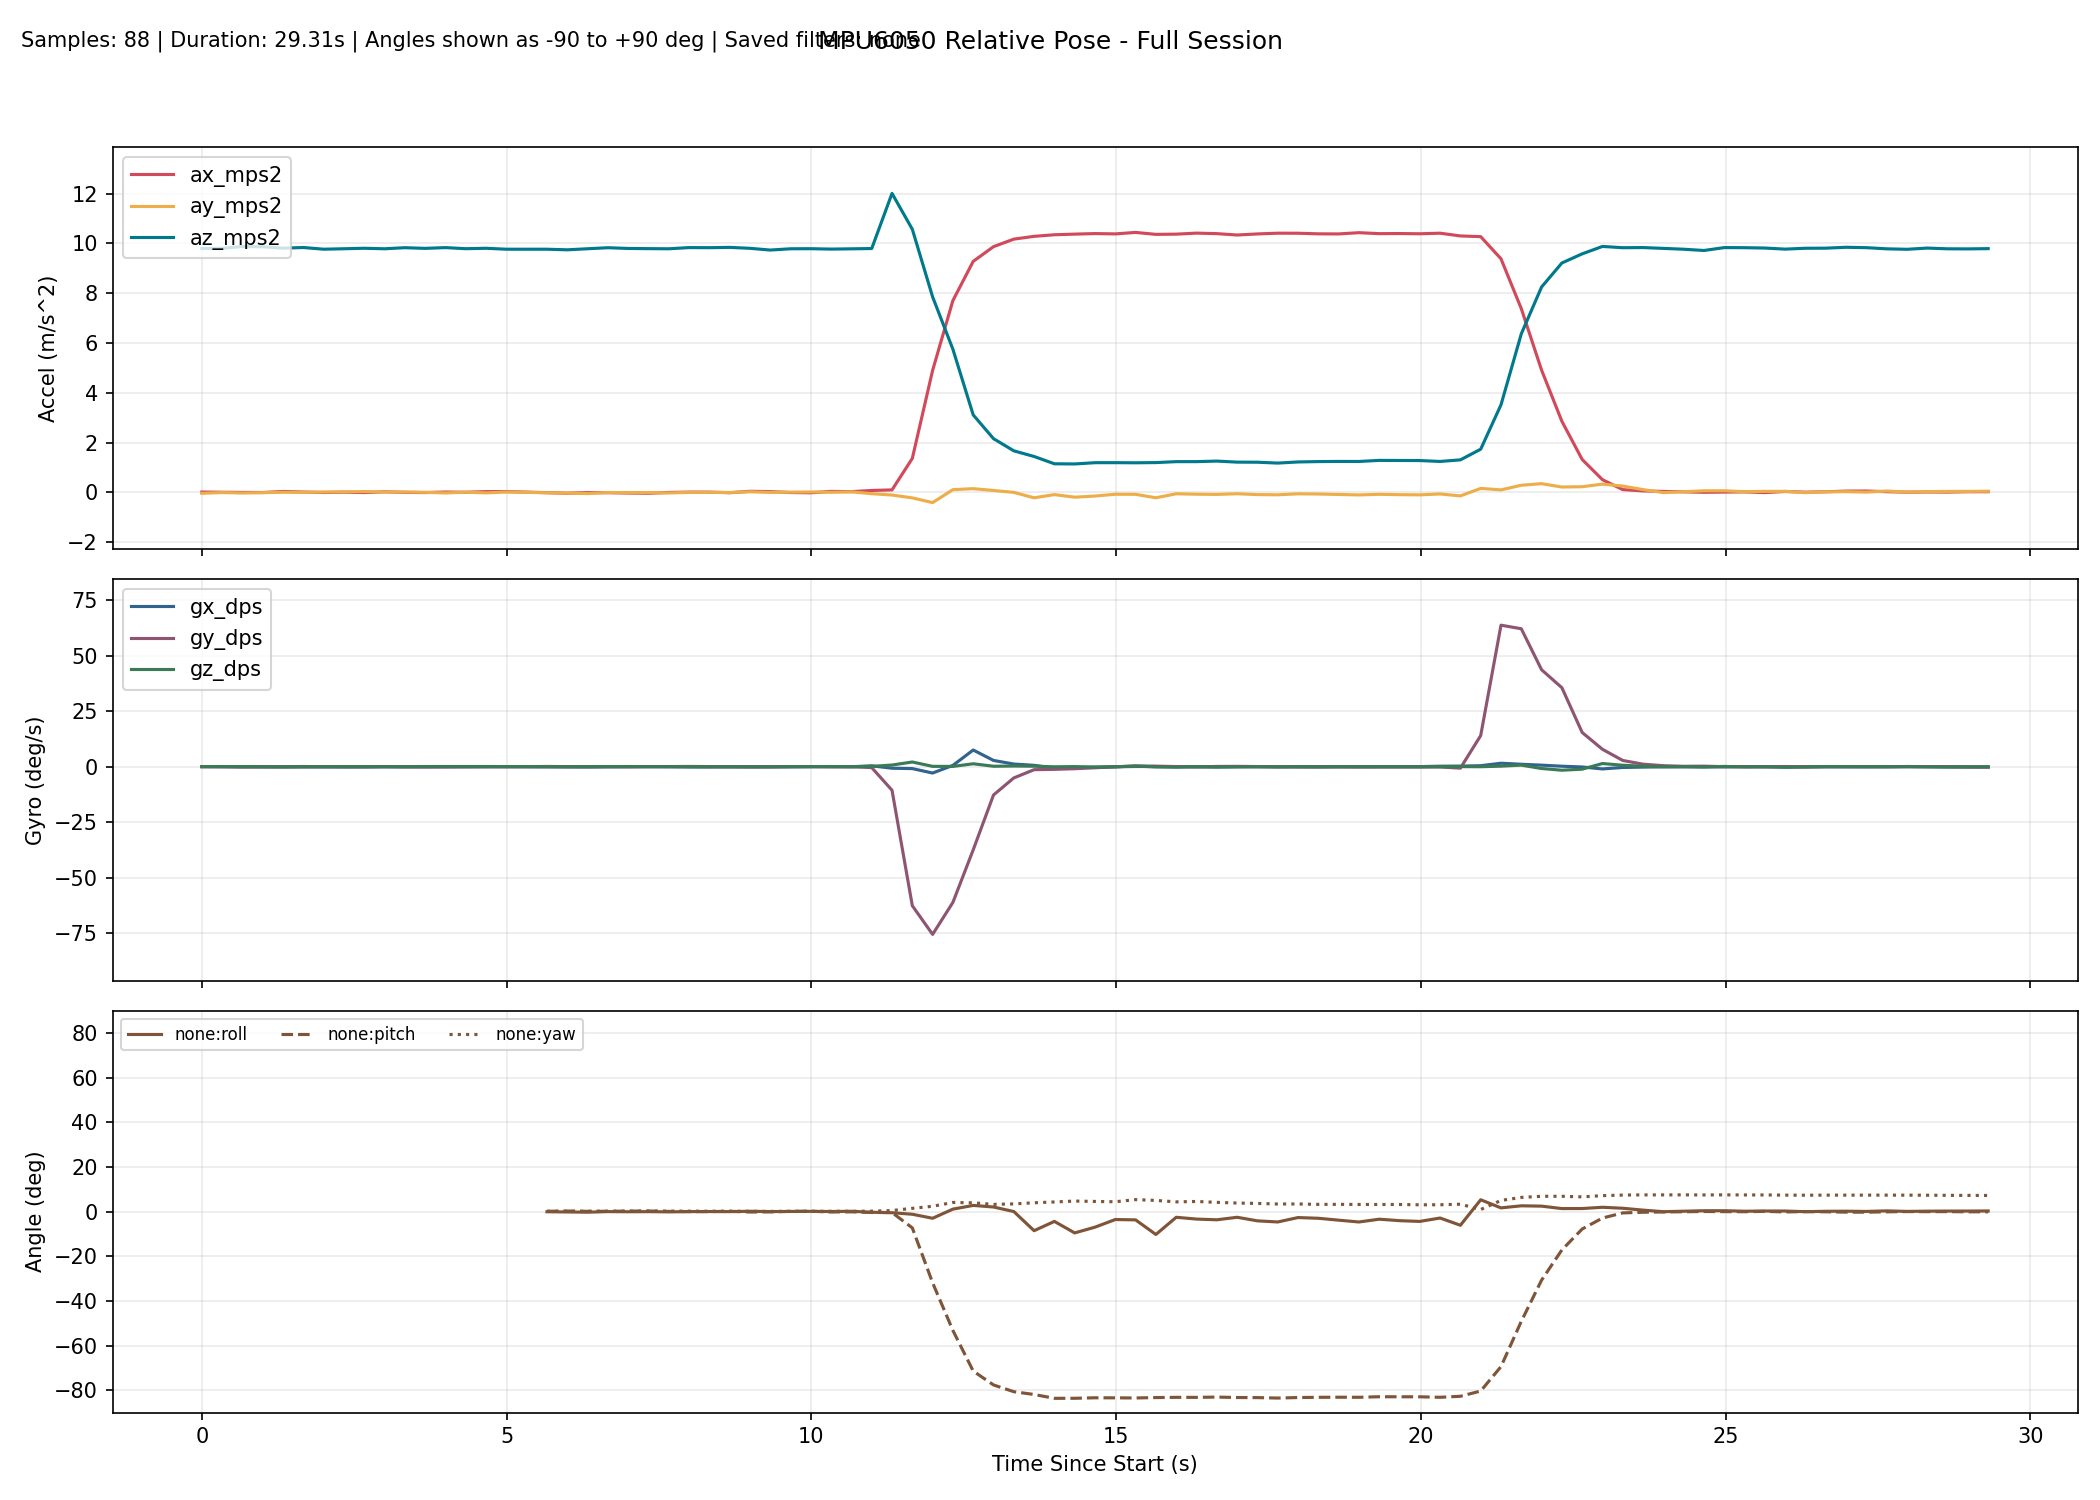

The table this chart was drawn from, first rows:
millis, time_s, phase, baseline_ready, ax_mps2, ay_mps2, az_mps2, gx_dps, gy_dps, gz_dps, none_roll_deg, none_pitch_deg, none_yaw_deg, complementary_roll_deg, complementary_pitch_deg, complementary_yaw_deg, kalman_roll_deg, kalman_pitch_deg, kalman_yaw_deg, mahony_roll_deg, mahony_pitch_deg, mahony_yaw_deg, madgwick_roll_deg, madgwick_pitch_deg
10297, 10.3, baseline, 0, 0.01197, -0.03891, 9.793, 0.03817, 0.06107, 0.03817, , , , , , , , , , , , , , 
10630, 10.63, baseline, 0, 0.003352, -0.008739, 9.802, -0.003053, 0.001527, 0.08397, , , , , , , , , , , , , , 
10963, 10.96, baseline, 0, -0.004405, -0.02684, 9.875, 0.03084, -0.1643, 0.04733, , , , , , , , , , , , , , 
11296, 11.3, baseline, 0, -0.007508, -0.01253, 9.863, -0.05637, -0.04281, -0.01313, , , , , , , , , , , , , , 
11629, 11.63, baseline, 0, 0.03578, 0.003247, 9.808, -0.08209, 0.01494, -0.08769, , , , , , , , , , , , , , 
11962, 11.96, baseline, 0, 0.01144, -0.001933, 9.833, -0.06032, 0.1113, -0.06714, , , , , , , , , , , , , , 
12295, 12.29, baseline, 0, -0.006916, 0.01323, 9.766, -0.06535, -0.0196, 0.03269, , , , , , , , , , , , , , 
12628, 12.63, baseline, 0, 0.005853, 0.01786, 9.784, -0.1269, 0.05628, 0.008494, , , , , , , , , , , , , , 
12961, 12.96, baseline, 0, -0.009151, 0.03121, 9.804, -0.09198, -0.004967, 0.007978, , , , , , , , , , , , , , 
13294, 13.29, baseline, 0, 0.02076, 0.01069, 9.783, -0.02305, 0.03007, 0.03983, , , , , , , , , , , , , , 
13627, 13.63, baseline, 0, -0.001751, 0.01397, 9.826, -0.02296, -0.05209, -0.01155, , , , , , , , , , , , , , 
13960, 13.96, baseline, 0, -0.009320, 0.000920, 9.799, 0.0183, -0.1491, 0.08698, , , , , , , , , , , , , , 
14294, 14.29, baseline, 0, 0.01207, -0.02441, 9.83, -0.03848, -0.08253, 0.1035, , , , , , , , , , , , , , 
14627, 14.63, baseline, 0, 0.003393, 0.004241, 9.786, -0.05661, -0.000952, 0.09636, , , , , , , , , , , , , , 
14960, 14.96, baseline, 0, 0.02865, -0.02165, 9.803, -0.03181, 0.0271, 0.09351, , , , , , , , , , , , , , 
15293, 15.29, baseline, 0, 0.03157, 0.01397, 9.765, 0.04682, -0.04412, 0.06488, , , , , , , , , , , , , , 
15626, 15.63, tracking, 1, -0.006046, -0.01201, 9.759, -0.04997, 0.03273, 0.07175, -0.05761, 0.07669, 0.1352, 0.05545, -0.01253, 0.1352, 0.1019, 0.01035, 0.1352, 0.02136, -0.01339, 0.1351, -1.485, -0.8856
15959, 15.96, tracking, 1, -0.01391, -0.01666, 9.765, -0.05663, 0.1276, -0.007939, -0.08482, 0.1228, 0.1325, 0.03619, 0.04804, 0.1326, 0.06289, 0.08554, 0.1327, -0.01447, 0.0789, 0.1325, 2.091, 0.4334
16292, 16.29, tracking, 1, -0.03573, -0.03001, 9.741, -0.06845, 0.0602, -0.03982, -0.1636, 0.2514, 0.1193, 0.004639, 0.09973, 0.1194, 0.004708, 0.1644, 0.1195, -0.06855, 0.1608, 0.1192, -1.562, -0.7205
16625, 16.62, tracking, 1, -0.01142, -0.04971, 9.784, -0.1007, -0.02172, 0.03904, -0.2782, 0.1081, 0.1323, -0.04846, 0.09898, 0.1325, -0.0835, 0.1623, 0.1325, -0.1535, 0.1405, 0.1321, 1.735, -2.589
16958, 16.96, tracking, 1, -0.01462, -0.004442, 9.825, -0.05401, 0.05085, 0.04768, -0.01298, 0.1265, 0.148, -0.04059, 0.1217, 0.1483, -0.06001, 0.1817, 0.1484, -0.1062, 0.1572, 0.1481, -1.518, -0.5481
17291, 17.29, tracking, 1, -0.02883, -0.01507, 9.796, -0.03992, -0.002559, 0.08777, -0.07517, 0.2098, 0.1773, -0.03922, 0.1383, 0.1776, -0.05388, 0.2066, 0.1777, -0.09072, 0.1784, 0.1774, 1.882, -2.254
17624, 17.62, tracking, 1, -0.03739, -0.007821, 9.788, 0.05273, 0.04478, 0.01679, -0.03284, 0.2601, 0.1829, -0.005515, 0.1734, 0.1832, -0.01325, 0.2516, 0.1833, -0.03547, 0.2249, 0.1831, -1.478, -0.4639
17957, 17.96, tracking, 1, -0.004901, -0.02504, 9.782, -0.02013, 0.08661, 0.0342, -0.1337, 0.06989, 0.1942, -0.0126, 0.1865, 0.1945, -0.03055, 0.236, 0.1947, -0.05644, 0.2066, 0.1944, 0.3775, -3.764
18290, 18.29, tracking, 1, 0.009532, -0.003191, 9.83, -0.09049, 0.1308, -0.02296, -0.005648, -0.01437, 0.1864, -0.01938, 0.1975, 0.1868, -0.02187, 0.2025, 0.187, -0.05129, 0.181, 0.1867, -1.45, -0.3558
18623, 18.62, tracking, 1, 0.008122, -0.000199, 9.827, -0.082, 0.08439, -0.05499, 0.01178, -0.006169, 0.1681, -0.02017, 0.195, 0.1685, -0.004631, 0.1613, 0.1686, -0.03925, 0.1512, 0.1684, 0.4494, -3.621
18956, 18.96, tracking, 1, -0.01543, -0.006185, 9.839, -0.01906, 0.02918, -0.06322, -0.02309, 0.131, 0.1471, -0.008261, 0.1978, 0.1474, 0.01516, 0.1545, 0.1476, -0.02188, 0.1586, 0.1474, -1.433, -0.2903
19289, 19.29, tracking, 1, 0.04124, 0.02159, 9.801, -0.0122, -0.07993, -0.07109, 0.1391, -0.1998, 0.1233, 0.02813, 0.1197, 0.1237, 0.08123, 0.02345, 0.1237, 0.04602, 0.01707, 0.1236, 0.3641, -3.681
19622, 19.62, tracking, 1, 0.02942, -0.001780, 9.732, -0.01404, -0.009072, -0.08798, 0.002405, -0.132, 0.09404, 0.03804, 0.08351, 0.09438, 0.09091, -0.0405, 0.09435, 0.04522, -0.03113, 0.09425, -1.521, -0.3647
19955, 19.95, tracking, 1, -0.008342, 0.007548, 9.783, -0.03768, 0.05133, 0.03351, 0.0571, 0.09006, 0.1052, 0.04806, 0.1032, 0.1056, 0.1075, -0.006507, 0.1056, 0.05501, 0.03077, 0.1054, 1.126, -3.083
20288, 20.29, tracking, 1, -0.0177, 0.01559, 9.786, 0.05363, 0.06175, 0.01341, 0.1042, 0.1448, 0.1097, 0.08946, 0.1311, 0.11, 0.1551, 0.04236, 0.1101, 0.1076, 0.09377, 0.11, -1.455, -0.2694
20621, 20.62, tracking, 1, 0.03745, 0.001567, 9.77, 0.09015, -0.07606, 0.08322, 0.0221, -0.1784, 0.1373, 0.1227, 0.06721, 0.1376, 0.172, -0.04806, 0.1377, 0.1276, -0.0178, 0.1375, 0.05164, -3.812
20954, 20.95, tracking, 1, 0.02791, 0.02038, 9.781, 0.008581, 0.01996, -0.01251, 0.1323, -0.1223, 0.1332, 0.1444, 0.04859, 0.1334, 0.1941, -0.07683, 0.1335, 0.1504, -0.0415, 0.1333, -1.296, -0.2373
21287, 21.29, tracking, 1, 0.07437, -0.05398, 9.792, 0.4156, -0.3905, 0.1507, -0.3029, -0.3939, 0.1829, 0.2127, -0.1244, 0.1829, 0.1705, -0.2759, 0.1834, 0.1561, -0.2846, 0.1832, -1.651, -4.149
21620, 21.62, tracking, 1, 0.0987, -0.1081, 12.01, -0.6719, -10.61, 0.7702, -0.5028, -0.4298, 0.4662, -0.07413, -3.169, 0.436, -0.179, -2.792, 0.4366, -0.2783, -3.861, 0.4449, -1.878, -3.863
21953, 21.95, tracking, 1, 1.363, -0.2232, 10.57, -0.8413, -62.68, 2.136, -1.196, -7.305, 1.463, -0.6413, -21.53, 1.299, -0.6818, -18.56, 1.126, -1.116, -25.86, 1.464, -3.05, -28.06
22286, 22.29, tracking, 1, 4.898, -0.4128, 7.851, -2.837, -75.63, 0.1718, -2.993, -31.88, 2.374, -2.182, -44.48, 2.104, -2.051, -39.44, 1.147, -3.711, -53.02, 3.241, -7.176, -55.59
22619, 22.62, tracking, 1, 7.704, 0.1074, 5.745, 0.6101, -61.17, 0.142, 1.098, -53.24, 4.09, -2.645, -63.09, 3.797, -0.9722, -56.74, 1.141, -4.298, -73.44, 4.767, -3.182, -74.68
22952, 22.95, tracking, 1, 9.277, 0.1475, 3.11, 7.54, -37.48, 1.335, 2.764, -71.41, 3.911, -1.902, -74.91, 6.674, 2.035, -68.65, 1.506, -5.839, -85.22, 9.099, -1.801, -84.67
23285, 23.29, tracking, 1, 9.868, 0.07444, 2.157, 2.847, -12.74, 0.2224, 2.048, -77.62, 3.233, -1.169, -78.92, 7.603, 2.862, -73.24, 1.522, -3.216, -86.94, 7.471, -6.439, -86.29
23618, 23.62, tracking, 1, 10.17, -0.002188, 1.667, 1.217, -5.047, 0.3226, 0.01917, -80.65, 3.444, -1.227, -80.61, 8.434, 2.409, -75.8, 1.581, -2.957, -86.53, 7.631, -11.26, -85.24
23951, 23.95, tracking, 1, 10.28, -0.2196, 1.44, 0.6332, -1.332, 0.2389, -8.558, -81.9, 3.941, -2.453, -81.17, 8.95, -0.7726, -77.34, 1.622, -7.083, -85.42, 11.97, -20.06, -82.82
24284, 24.28, tracking, 1, 10.35, -0.09107, 1.147, -0.6078, -1.179, -0.01893, -4.397, -83.62, 4.31, -2.808, -81.87, 8.977, -2.358, -79.12, 1.559, -6.353, -85.21, 11.04, -13.07, -85.97
24617, 24.62, tracking, 1, 10.37, -0.1948, 1.14, -0.4126, -0.8928, 0.05655, -9.552, -83.6, 4.713, -3.917, -82.38, 9.13, -5.061, -80.52, 1.518, -8.187, -84.97, 12.74, -26.39, -83.36
24950, 24.95, tracking, 1, 10.39, -0.1487, 1.19, -0.2154, -0.4625, -0.1377, -6.979, -83.38, 4.541, -4.032, -82.66, 8.824, -6.304, -81.48, 1.42, -7.298, -84.6, 11.78, 8.258, -84.92
25283, 25.28, tracking, 1, 10.38, -0.07706, 1.192, -0.008304, -0.0201, -0.05049, -3.56, -83.4, 4.403, -3.702, -82.78, 8.688, -6.082, -82.14, 1.36, -5.531, -84.21, 10.02, -24.21, -83.28
25616, 25.62, tracking, 1, 10.44, -0.08003, 1.187, 0.1066, 0.3263, 0.3554, -3.711, -83.46, 5.351, -4.256, -82.78, 9.552, -5.795, -82.6, 1.442, -5.666, -83.84, 10.2, 5.541, -85
25949, 25.95, tracking, 1, 10.36, -0.2191, 1.195, 0.08386, 0.2725, -0.1052, -10.25, -83.27, 5, -4.669, -82.78, 9.184, -7.469, -82.92, 1.381, -6.657, -83.57, 11.2, -26.51, -83.21
26283, 26.28, tracking, 1, 10.37, -0.05784, 1.232, 0.0427, 0.07694, -0.2207, -2.552, -83.18, 4.344, -3.686, -82.82, 8.584, -6.398, -83.17, 1.285, -4.39, -83.42, 8.957, 8.315, -84.04
26616, 26.62, tracking, 1, 10.41, -0.07521, 1.233, -0.04246, -0.07915, 0.06287, -3.354, -83.19, 4.531, -3.648, -82.9, 8.762, -5.693, -83.39, 1.285, -4.077, -83.37, 8.635, -26.47, -83.31
26949, 26.95, tracking, 1, 10.39, -0.08359, 1.255, -0.09943, 0.1378, -0.1352, -3.68, -83.06, 4.134, -3.202, -82.88, 8.374, -5.18, -83.44, 1.235, -3.401, -83.22, 7.926, 7.712, -83.58
27282, 27.28, tracking, 1, 10.34, -0.05678, 1.213, 0.02893, 0.1742, -0.09986, -2.546, -83.26, 3.826, -2.695, -82.89, 8.077, -4.342, -83.5, 1.196, -2.639, -83.18, 7.174, -26.01, -83.64
27615, 27.61, tracking, 1, 10.38, -0.09059, 1.21, 0.05737, 0.088, -0.05827, -4.15, -83.29, 3.649, -2.594, -82.92, 7.897, -4.124, -83.56, 1.17, -2.773, -83.19, 7.324, 9.087, -83.67
27948, 27.95, tracking, 1, 10.41, -0.09836, 1.175, -0.05491, 0.04436, -0.08285, -4.649, -83.5, 3.4, -2.554, -83, 7.648, -4.119, -83.67, 1.132, -2.984, -83.27, 7.512, -25.63, -83.93
28281, 28.28, tracking, 1, 10.41, -0.05982, 1.22, 0.01468, -0.0876, -0.005659, -2.675, -83.26, 3.41, -2.406, -83.06, 7.639, -3.499, -83.68, 1.128, -2.704, -83.3, 7.238, 6.365, -83.2
28614, 28.61, tracking, 1, 10.38, -0.06738, 1.235, 0.01503, -0.1037, -0.07097, -2.994, -83.16, 3.224, -2.177, -83.1, 7.454, -3.101, -83.65, 1.108, -2.441, -83.29, 6.98, -25.64, -83.8
28947, 28.95, tracking, 1, 10.38, -0.08621, 1.242, 0.006012, -0.05524, -0.000905, -3.845, -83.12, 3.231, -2.272, -83.12, 7.457, -3.057, -83.57, 1.116, -2.75, -83.25, 7.288, 4.916, -82.97
29280, 29.28, tracking, 1, 10.43, -0.1038, 1.24, 0.04821, -0.1229, -0.02326, -4.659, -83.16, 3.189, -2.416, -83.16, 7.406, -3.278, -83.53, 1.114, -3.158, -83.26, 7.709, -25.45, -83.83
29613, 29.61, tracking, 1, 10.39, -0.07923, 1.283, 0.0376, -0.09495, -0.01388, -3.41, -82.9, 3.177, -2.379, -83.15, 7.386, -3.103, -83.39, 1.123, -3.041, -83.17, 7.605, 1.252, -82.58
29946, 29.95, tracking, 1, 10.39, -0.09382, 1.279, 0.03794, -0.1021, -0.005554, -4.071, -82.92, 3.179, -2.469, -83.14, 7.391, -3.174, -83.27, 1.132, -3.213, -83.12, 7.789, -25.45, -83.81
... 29 more rows
